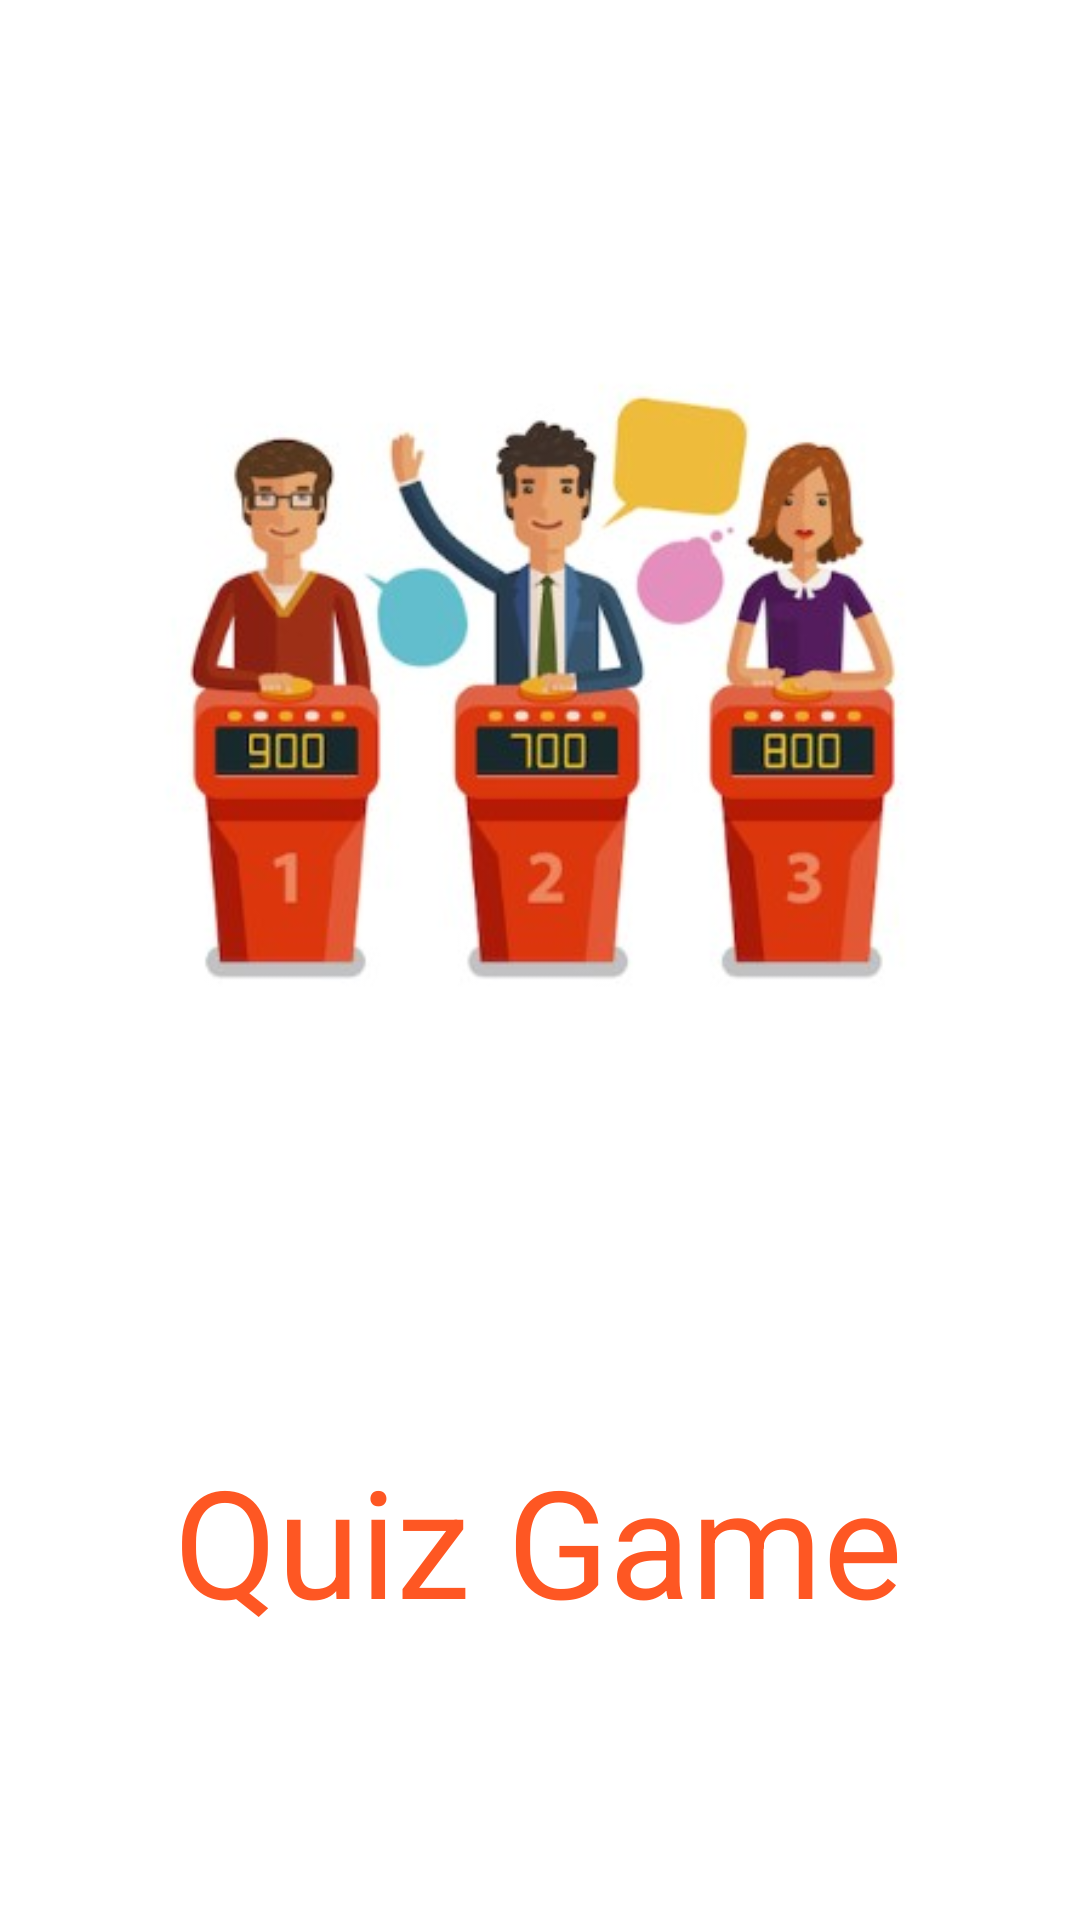

Produce the Android XML layout that renders to this screen, including the resource entries it uses.
<!-- AndroidManifest.xml: application theme Theme.QuizGameMVVM -->
<!-- res/layout/activity_splash.xml -->
<?xml version="1.0" encoding="utf-8"?>
<androidx.constraintlayout.widget.ConstraintLayout xmlns:android="http://schemas.android.com/apk/res/android"
    xmlns:app="http://schemas.android.com/apk/res-auto"
    xmlns:tools="http://schemas.android.com/tools"
    android:layout_width="match_parent"
    android:layout_height="match_parent"
    tools:context=".SplashActivity">

    <ImageView
        android:id="@+id/imageView"
        android:layout_width="300dp"
        android:layout_height="300dp"
        android:layout_marginTop="80dp"
        app:layout_constraintEnd_toEndOf="parent"
        app:layout_constraintHorizontal_bias="0.495"
        app:layout_constraintStart_toStartOf="parent"
        app:layout_constraintTop_toTopOf="parent"
        app:srcCompat="@drawable/image_splash"
        android:contentDescription="@string/app_title" />

    <TextView
        android:id="@+id/textView"
        android:layout_width="wrap_content"
        android:layout_height="wrap_content"
        android:layout_marginTop="100dp"
        android:text="@string/app_title"
        android:textColor="@color/orange"
        android:textSize="50sp"
        app:layout_constraintEnd_toEndOf="parent"
        app:layout_constraintHorizontal_bias="0.497"
        app:layout_constraintStart_toStartOf="parent"
        app:layout_constraintTop_toBottomOf="@+id/imageView" />

</androidx.constraintlayout.widget.ConstraintLayout>
<!-- resources referenced by this layout -->
<resources>
  <color name="orange">#FE5723</color>
  <!-- drawable image_splash: jpg bitmap (drawable, 24052 bytes) -->
  <string name="app_title">Quiz Game</string>
  <style name="Theme.QuizGameMVVM" parent="Theme.MaterialComponents.DayNight.DarkActionBar">
          
          <item name="colorPrimary">@color/orange</item>
          <item name="colorPrimaryVariant">@color/orange</item>
          <item name="colorOnPrimary">@color/white</item>
          
          <item name="colorSecondary">@color/teal_200</item>
          <item name="colorSecondaryVariant">@color/teal_700</item>
          <item name="colorOnSecondary">@color/black</item>
          
          <item name="android:statusBarColor">?attr/colorPrimaryVariant</item>
          
      </style>
  <color name="white">#FFFFFFFF</color>
  <color name="teal_200">#FF03DAC5</color>
  <color name="teal_700">#FF018786</color>
  <color name="black">#FF000000</color>
</resources>
